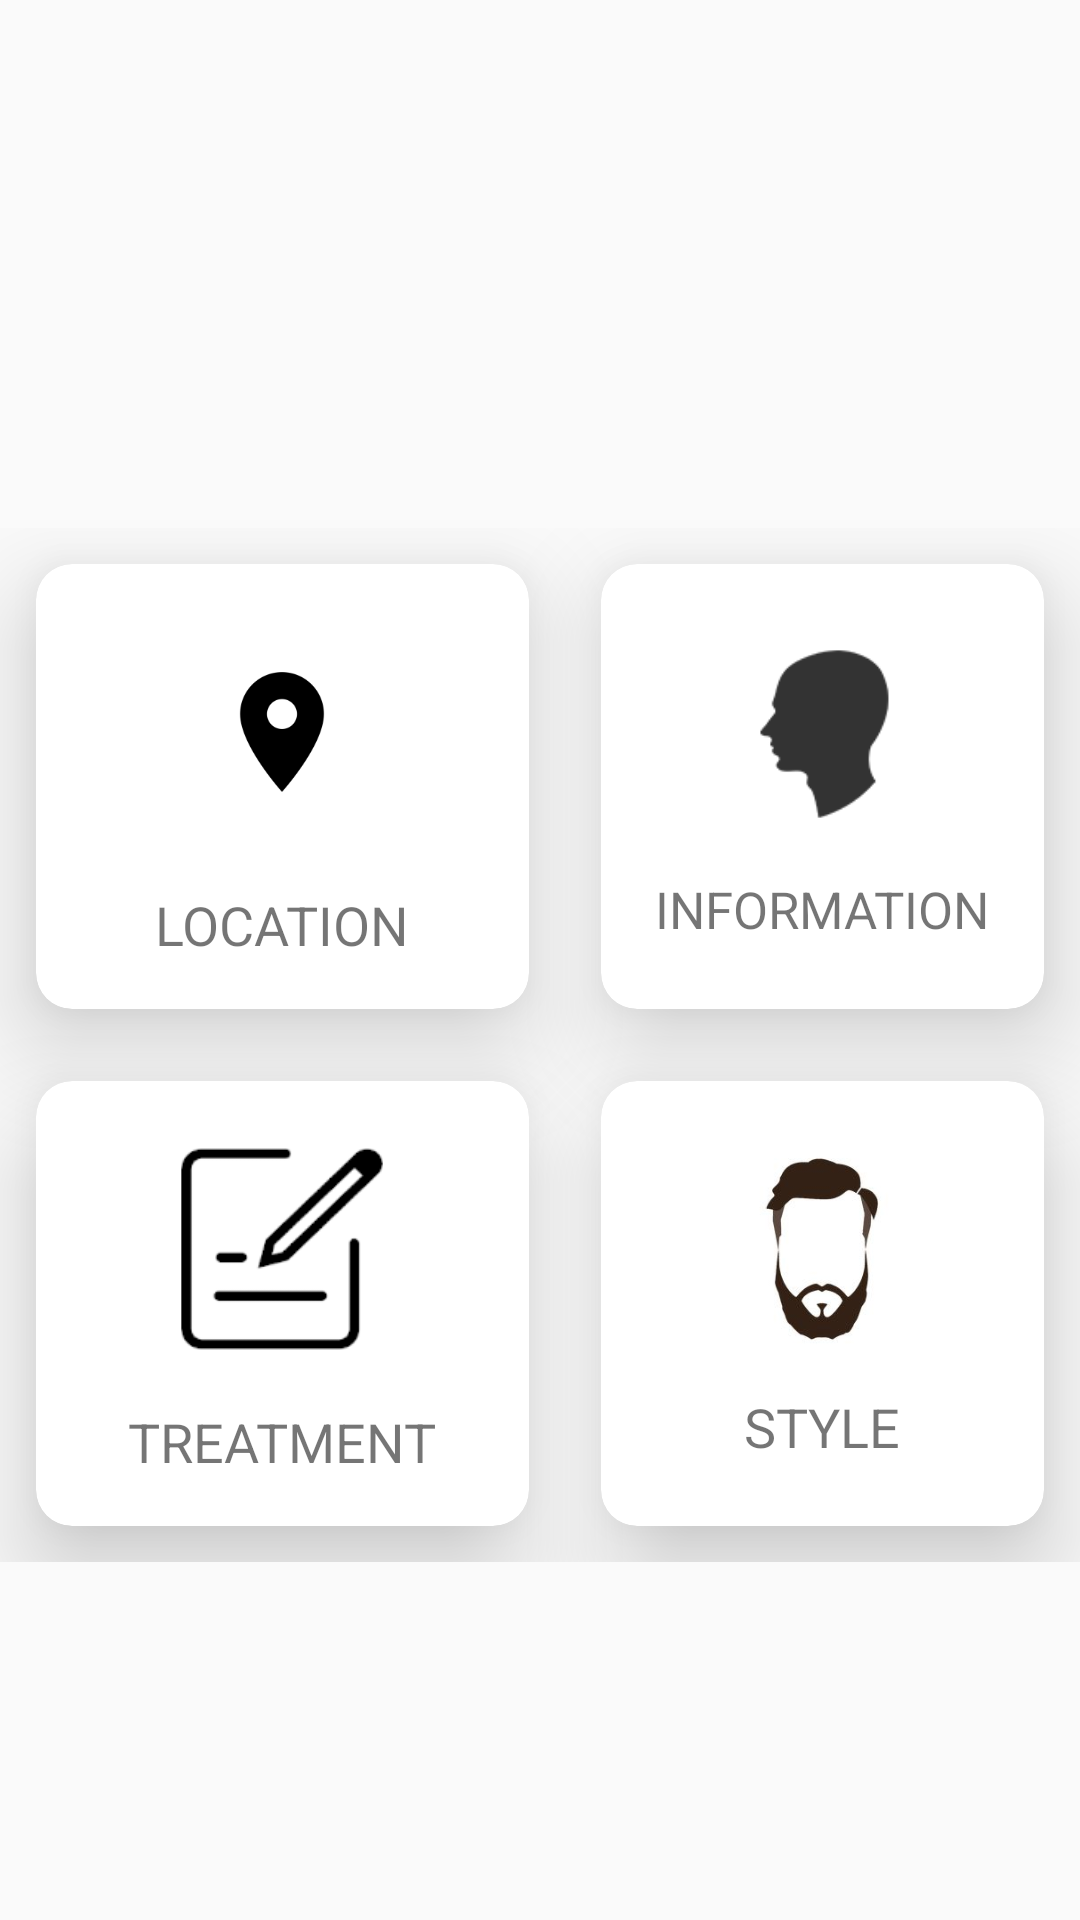

This screen was rendered from an Android layout file. Write that file and the resources it references.
<!-- AndroidManifest.xml: application theme AppTheme -->
<!-- res/layout/activity_main.xml -->
<?xml version="1.0" encoding="utf-8"?>
<RelativeLayout xmlns:android="http://schemas.android.com/apk/res/android"
    xmlns:app="http://schemas.android.com/apk/res-auto"
    xmlns:tools="http://schemas.android.com/tools"
    android:layout_width="match_parent"
    android:layout_height="match_parent"
    tools:context=".MainActivity"
    tools:ignore="MissingDefaultResource">

    <LinearLayout
        android:layout_width="match_parent"
        android:layout_height="wrap_content"
        android:orientation="vertical"
        tools:ignore="MissingConstraints,UseCompoundDrawables"
        tools:layout_editor_absoluteX="96dp"
        tools:layout_editor_absoluteY="0dp">


        <ImageView
            android:id="@+id/imageView7"
            android:layout_width="wrap_content"
            android:layout_height="146dp"
            android:layout_margin="15dp"
            app:srcCompat="@drawable/logonew1" />


        <LinearLayout
            android:orientation="vertical"
            android:layout_width="match_parent"
            android:layout_height="match_parent">


            <GridLayout
                android:layout_width="match_parent"
                android:layout_height="wrap_content"
                android:columnCount="2"
                android:rowCount="3"
                android:alignmentMode="alignMargins"
                android:columnOrderPreserved="false">

                <androidx.cardview.widget.CardView
                    android:layout_width="wrap_content"
                    android:layout_height="wrap_content"
                    android:layout_columnWeight="1"
                    android:layout_rowWeight="1"
                    app:cardElevation="20dp"
                    app:cardCornerRadius="12dp"
                    android:layout_margin="12dp"
                >

                <LinearLayout
                    android:orientation="vertical"
                    android:padding="16dp"
                    android:gravity="center"
                    android:layout_height="match_parent"
                    android:layout_width="match_parent">

                    <ImageView
                        android:id="@+id/loc_button"
                        android:layout_width="80dp"
                        android:layout_height="80dp"
                        android:contentDescription="TODO"
                        app:srcCompat="@mipmap/location11" />

                    <TextView
                        android:layout_marginTop="12dp"
                        android:textSize="18sp"
                        android:text="LOCATION"
                        android:layout_height="wrap_content"
                        android:layout_width="wrap_content"/>

                </LinearLayout>

            </androidx.cardview.widget.CardView>

                <androidx.cardview.widget.CardView
                    android:layout_width="118dp"
                    android:layout_height="wrap_content"
                    android:layout_rowWeight="1"
                    android:layout_columnWeight="1"
                    android:layout_margin="12dp"
                    app:cardCornerRadius="12dp"
                    app:cardElevation="20dp">

                    <LinearLayout
                        android:layout_width="match_parent"
                        android:layout_height="match_parent"
                        android:gravity="center"
                        android:orientation="vertical"
                        android:padding="16dp">

                        <ImageView
                            android:id="@+id/info_button"
                            android:layout_width="80dp"
                            android:layout_height="70dp"
                            app:srcCompat="@drawable/head4"
                            android:contentDescription="TODO" />

                        <TextView
                            android:layout_width="wrap_content"
                            android:layout_height="wrap_content"
                            android:layout_marginTop="12dp"
                            android:text="INFORMATION"
                            android:textSize="17sp" />
                    </LinearLayout>
                </androidx.cardview.widget.CardView>

                <androidx.cardview.widget.CardView
                    android:layout_width="wrap_content"
                    android:layout_height="wrap_content"
                    android:layout_columnWeight="1"
                    android:layout_rowWeight="1"
                    app:cardElevation="20dp"
                    app:cardCornerRadius="12dp"
                    android:layout_margin="12dp"
                    >

                    <LinearLayout
                        android:orientation="vertical"
                        android:padding="16dp"
                        android:gravity="center"
                        android:layout_height="match_parent"
                        android:layout_width="match_parent">

                        <ImageView
                            android:id="@+id/plan_button"
                            android:layout_width="80dp"
                            android:layout_height="80dp"
                            android:contentDescription="TODO"
                            app:srcCompat="@drawable/plan3"
                            />

                        <TextView
                            android:layout_width="wrap_content"
                            android:layout_height="wrap_content"
                            android:layout_marginTop="12dp"
                            android:text="TREATMENT"
                            android:textSize="18sp" />

                    </LinearLayout>

                </androidx.cardview.widget.CardView>

                <androidx.cardview.widget.CardView
                    android:layout_width="118dp"
                    android:layout_height="wrap_content"
                    android:layout_rowWeight="1"
                    android:layout_columnWeight="1"
                    android:layout_margin="12dp"
                    app:cardCornerRadius="12dp"
                    app:cardElevation="20dp">

                    <LinearLayout
                        android:layout_width="match_parent"
                        android:layout_height="match_parent"
                        android:gravity="center"
                        android:orientation="vertical"
                        android:padding="16dp">

                        <ImageView
                            android:layout_width="80dp"
                            android:contentDescription="TODO"
                            android:id="@+id/style_button"
                            android:layout_height="70dp"
                            app:srcCompat="@mipmap/style" />

                        <TextView
                            android:layout_width="wrap_content"
                            android:layout_height="wrap_content"
                            android:layout_marginTop="12dp"
                            android:text="STYLE"
                            android:textSize="18sp" />
                    </LinearLayout>
                </androidx.cardview.widget.CardView>



            </GridLayout>

    </LinearLayout>

    </LinearLayout>


</RelativeLayout>
<!-- resources referenced by this layout -->
<resources>
  <!-- drawable head4: png bitmap (drawable-v24, 2376 bytes) -->
  <!-- drawable plan3: png bitmap (drawable-xhdpi, 4816 bytes) -->
  <!-- mipmap location11: png bitmap (mipmap-hdpi, 1263 bytes) -->
  <!-- mipmap style: png bitmap (mipmap-mdpi, 5018 bytes) -->
  <style name="AppTheme" parent="Theme.AppCompat.Light.NoActionBar">
          
          <item name="colorPrimary">@color/colorPrimary</item>
          <item name="colorPrimaryDark">@color/colorPrimaryDark</item>
          <item name="colorAccent">@color/colorAccent</item>
      </style>
  <!-- not gathered from this repository: default colours our renderer supplied (Android Studio template values) -->
  <color name="colorPrimary">#FF6200EE</color>
  <color name="colorPrimaryDark">#FF3700B3</color>
  <color name="colorAccent">#FF03DAC5</color>
</resources>
